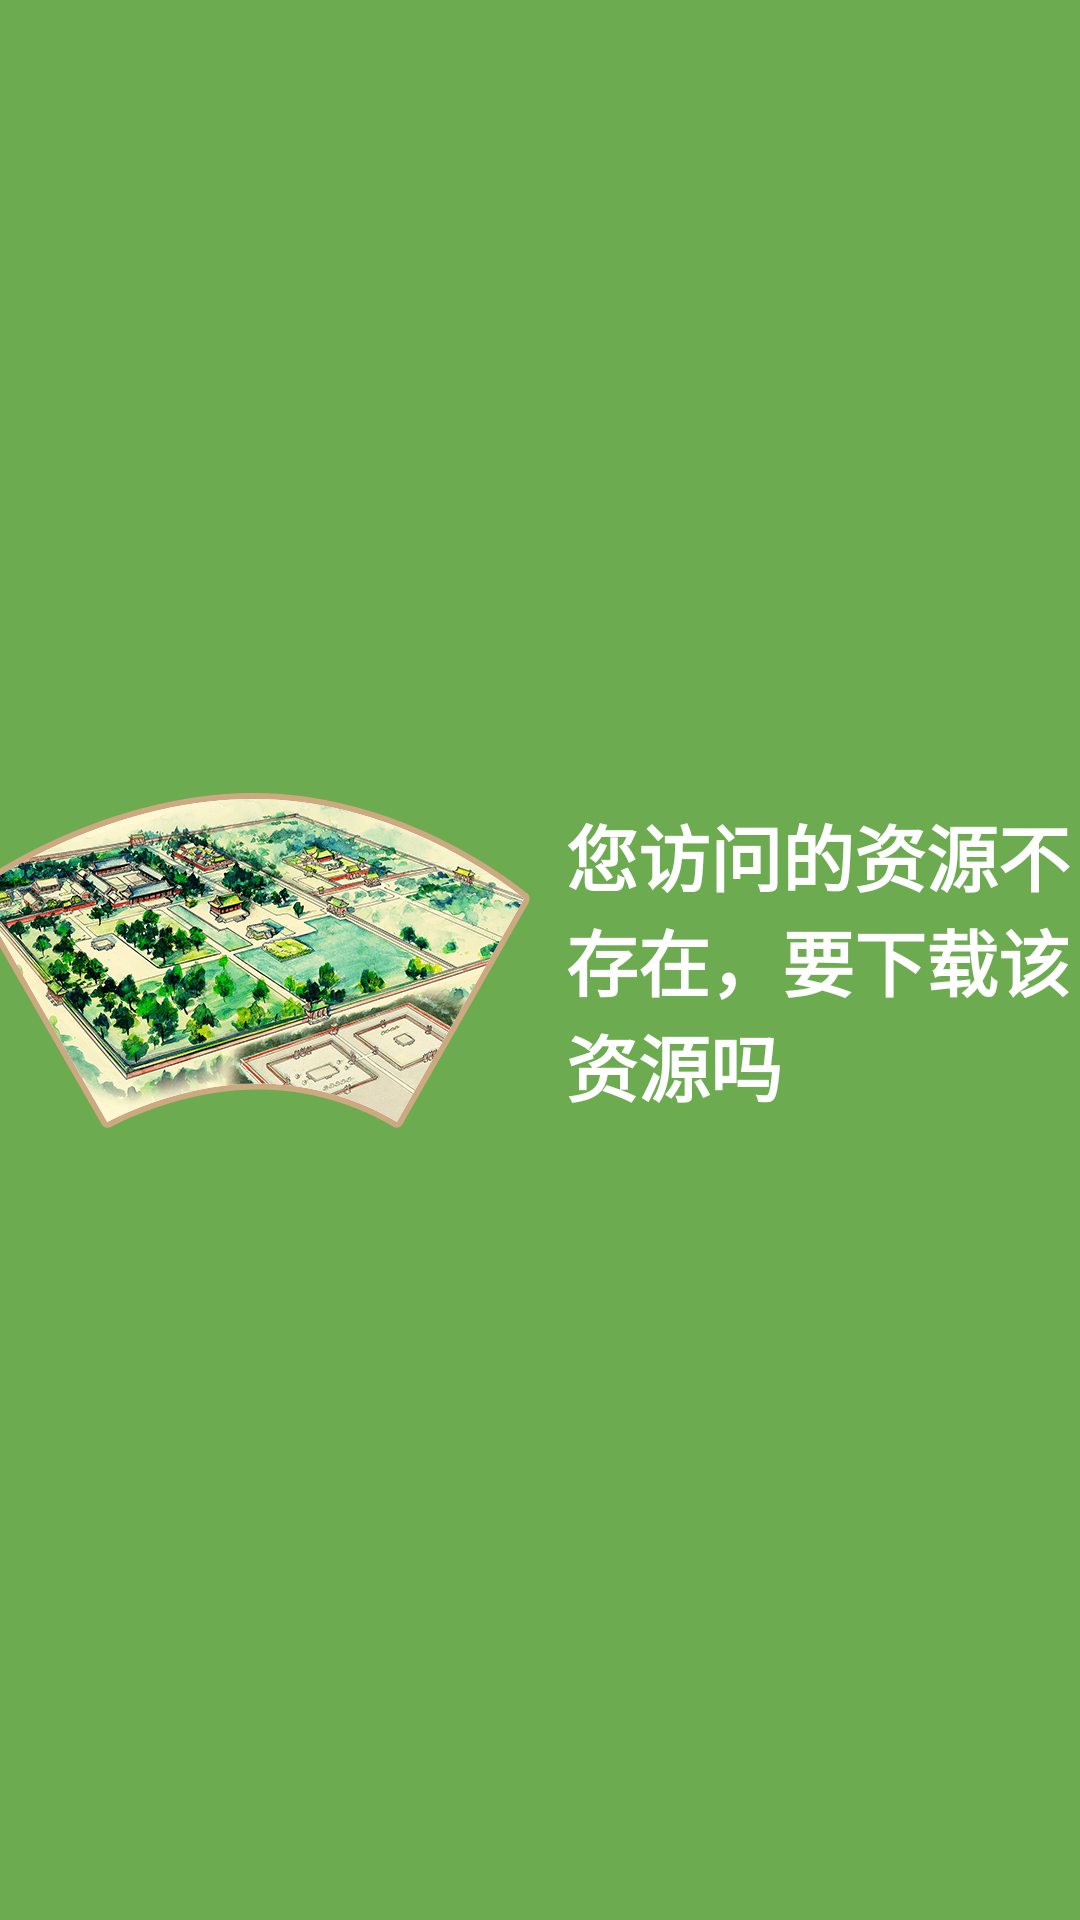

Write the Android layout XML for this screen, with the resource values it uses.
<!-- AndroidManifest.xml: application theme Theme.AppCompat.Light.NoActionBar -->
<!-- res/layout/alert_layout.xml -->
<?xml version="1.0" encoding="utf-8"?>
<LinearLayout xmlns:android="http://schemas.android.com/apk/res/android"
    android:orientation="horizontal" android:layout_width="match_parent"
    android:gravity="center"
    android:background="#6CAB50"
    android:layout_height="match_parent">

    <ImageView
        android:layout_width="wrap_content"
        android:layout_height="wrap_content"
        android:layout_marginLeft="8dp"
        android:src="@mipmap/down"/>
    <TextView
        android:layout_width="180dp"
        android:layout_height="wrap_content"
        android:layout_marginLeft="12dp"
        android:layout_marginRight="10dp"
        android:textStyle="bold"
        android:textSize="24sp"
        android:textColor="#FFF"
        android:text="您访问的资源不存在，要下载该资源吗"/>
</LinearLayout>
<!-- resources referenced by this layout -->
<resources>
  <!-- mipmap down: png bitmap (mipmap-xxhdpi, 95594 bytes) -->
</resources>
